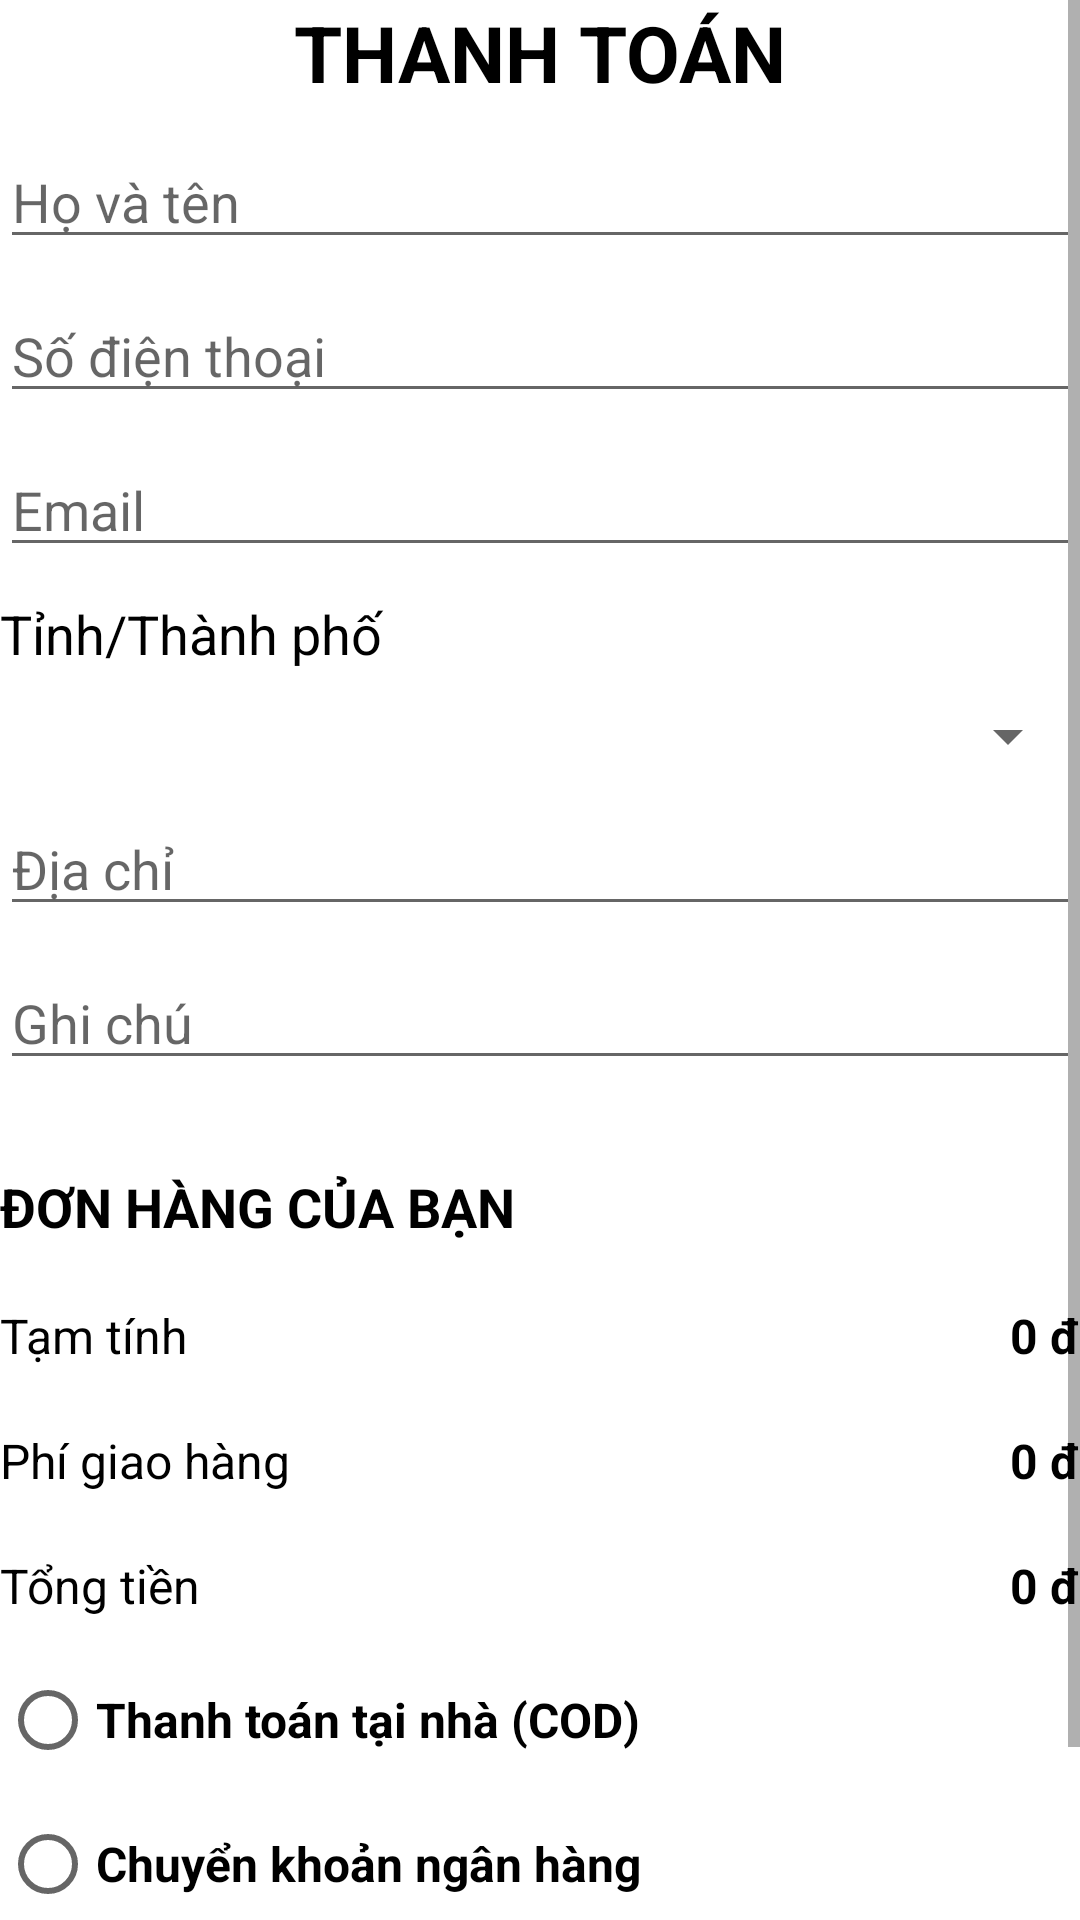

This screen was rendered from an Android layout file. Write that file and the resources it references.
<!-- AndroidManifest.xml: application theme Theme.SolarBook -->
<!-- res/layout/activity_payment.xml -->
<?xml version="1.0" encoding="utf-8"?>
<androidx.constraintlayout.widget.ConstraintLayout xmlns:android="http://schemas.android.com/apk/res/android"
    xmlns:app="http://schemas.android.com/apk/res-auto"
    xmlns:tools="http://schemas.android.com/tools"
    android:layout_width="match_parent"
    android:layout_height="match_parent"
    android:layout_margin="10dp"
    tools:context=".activity.PaymentActivity">

    <ScrollView
        android:layout_width="match_parent"
        android:layout_height="match_parent"
        tools:layout_editor_absoluteX="16dp"
        tools:layout_editor_absoluteY="-100dp">

        <LinearLayout
            android:layout_width="match_parent"
            android:layout_height="wrap_content"
            android:orientation="vertical">

            <TextView
                android:id="@+id/lblFormAdminAccount"
                android:layout_width="wrap_content"
                android:layout_height="wrap_content"
                android:layout_gravity="center"
                android:layout_marginBottom="10dp"
                android:text="Thanh toán"
                android:textAllCaps="true"
                android:textColor="@color/black"
                android:textSize="26sp"
                android:textStyle="bold" />

            <EditText
                android:id="@+id/edtPaymentUserName"
                android:layout_width="match_parent"
                android:layout_height="wrap_content"
                android:layout_marginBottom="10dp"
                android:hint="Họ và tên"
                android:inputType="textCapWords" />

            <EditText
                android:id="@+id/edtPaymentUserPhone"
                android:layout_width="match_parent"
                android:layout_height="wrap_content"
                android:layout_marginBottom="10dp"
                android:hint="Số điện thoại"
                android:inputType="numberDecimal" />

            <EditText
                android:id="@+id/edtPaymentUserEmail"
                android:layout_width="match_parent"
                android:layout_height="wrap_content"
                android:layout_marginBottom="10dp"
                android:hint="Email" />

            <TextView
                android:layout_width="match_parent"
                android:layout_height="wrap_content"
                android:layout_marginBottom="10dp"
                android:text="Tỉnh/Thành phố"
                android:textColor="@color/black"
                android:textSize="18sp" />

            <Spinner
                android:id="@+id/spnPaymentCity"
                android:layout_width="match_parent"
                android:layout_height="wrap_content"
                android:layout_marginBottom="10dp" />

            <EditText
                android:id="@+id/edtPaymentUserAddress"
                android:layout_width="match_parent"
                android:layout_height="wrap_content"
                android:layout_marginBottom="10dp"
                android:hint="Địa chỉ" />

            <EditText
                android:id="@+id/edtPaymentNote"
                android:layout_width="match_parent"
                android:layout_height="wrap_content"
                android:layout_marginBottom="10dp"
                android:hint="Ghi chú"
                android:maxLength="2000"
                android:maxLines="4" />

            <TextView
                android:layout_width="match_parent"
                android:layout_height="wrap_content"
                android:layout_marginTop="20dp"
                android:layout_marginBottom="10dp"
                android:text="ĐƠN HÀNG CỦA BẠN"
                android:textColor="@color/black"
                android:textSize="18sp"
                android:textStyle="bold" />

            <androidx.recyclerview.widget.RecyclerView
                android:id="@+id/rcvPaymentBook"
                android:layout_width="match_parent"
                android:layout_height="wrap_content"/>

            <LinearLayout
                android:layout_width="match_parent"
                android:layout_height="match_parent"
                android:orientation="horizontal"
                android:layout_marginVertical="10dp">
                <TextView
                    android:layout_width="0dp"
                    android:layout_weight="1"
                    android:layout_height="wrap_content"
                    android:text="Tạm tính"
                    android:textColor="@color/black"
                    android:textSize="16sp"
                    android:gravity="left"/>

                <TextView
                    android:id="@+id/txtPaymentBookTotalPrice"
                    android:layout_width="0dp"
                    android:layout_weight="1"
                    android:layout_height="wrap_content"
                    android:text="0 đ"
                    android:textStyle="bold"
                    android:textColor="@color/black"
                    android:textSize="16sp"
                    android:gravity="right"/>
            </LinearLayout>

            <LinearLayout
                android:layout_width="match_parent"
                android:layout_height="match_parent"
                android:orientation="horizontal"
                android:layout_marginVertical="10dp">
                <TextView
                    android:layout_width="0dp"
                    android:layout_weight="1"
                    android:layout_height="wrap_content"
                    android:text="Phí giao hàng"
                    android:textColor="@color/black"
                    android:textSize="16sp"
                    android:gravity="left"/>

                <TextView
                    android:id="@+id/txtPaymentShippingPrice"
                    android:layout_width="0dp"
                    android:layout_weight="1"
                    android:layout_height="wrap_content"
                    android:text="0 đ"
                    android:textStyle="bold"
                    android:textColor="@color/black"
                    android:textSize="16sp"
                    android:gravity="right"/>
            </LinearLayout>

            <LinearLayout
                android:layout_width="match_parent"
                android:layout_height="match_parent"
                android:orientation="horizontal"
                android:layout_marginVertical="10dp">
                <TextView
                    android:layout_width="0dp"
                    android:layout_weight="1"
                    android:layout_height="wrap_content"
                    android:text="Tổng tiền"
                    android:textColor="@color/black"
                    android:textSize="16sp"
                    android:gravity="left"/>

                <TextView
                    android:id="@+id/txtPaymentTotalPrice"
                    android:layout_width="0dp"
                    android:layout_weight="1"
                    android:layout_height="wrap_content"
                    android:text="0 đ"
                    android:textStyle="bold"
                    android:textColor="@color/black"
                    android:textSize="16sp"
                    android:gravity="right"/>
            </LinearLayout>

            <RadioGroup
                android:layout_width="match_parent"
                android:layout_height="wrap_content"
                android:orientation="vertical">
                <RadioButton
                    android:id="@+id/rdoPaymentCOD"
                    android:layout_width="match_parent"
                    android:layout_height="wrap_content"
                    android:text="Thanh toán tại nhà (COD)"
                    android:textStyle="bold"
                    android:textSize="16sp"/>

                <RadioButton
                    android:id="@+id/rdoPaymentBanking"
                    android:layout_width="match_parent"
                    android:layout_height="wrap_content"
                    android:text="Chuyển khoản ngân hàng"
                    android:textStyle="bold"
                    android:textSize="16sp"/>
            </RadioGroup>

            <Button
                android:id="@+id/btnPaymentAccept"
                android:layout_width="match_parent"
                android:layout_height="wrap_content"
                android:text="Đặt hàng"
                android:layout_marginTop="10dp"/>
        </LinearLayout>
    </ScrollView>
</androidx.constraintlayout.widget.ConstraintLayout>
<!-- resources referenced by this layout -->
<resources>
  <color name="black">#FF000000</color>
  <style name="Theme.SolarBook" parent="Theme.MaterialComponents.DayNight.DarkActionBar">
          
          <item name="colorPrimary">@color/primary_color</item>
          <item name="colorPrimaryVariant">@color/black</item>
          <item name="colorOnPrimary">@color/white</item>
          
          <item name="colorSecondary">@color/teal_200</item>
          <item name="colorSecondaryVariant">@color/teal_700</item>
          <item name="colorOnSecondary">@color/black</item>
          
          <item name="android:statusBarColor" tools:targetApi="l">?attr/colorPrimaryVariant</item>
          
  
      </style>
  <color name="primary_color">#076BBA</color>
  <color name="white">#FFFFFFFF</color>
  <color name="teal_200">#FF03DAC5</color>
  <color name="teal_700">#FF018786</color>
</resources>
